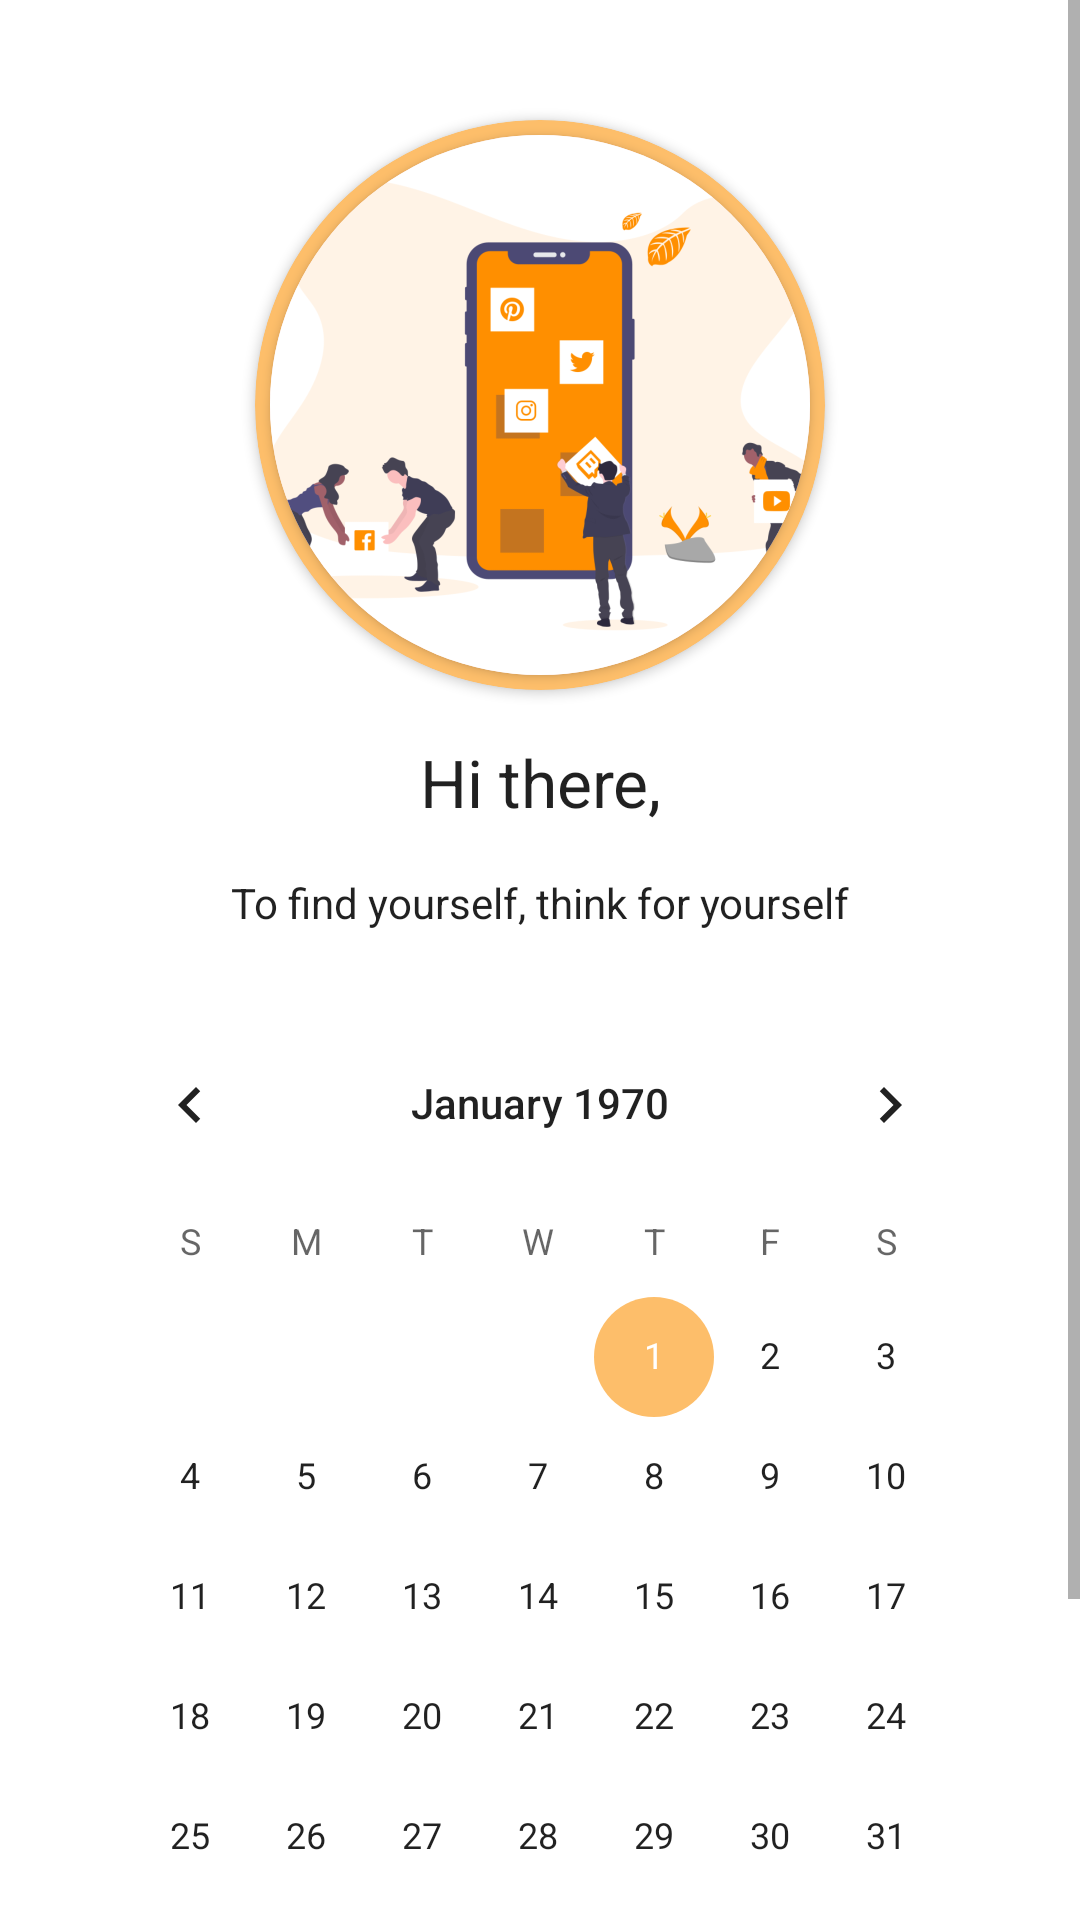

Layout XML and referenced resources for this Android screen:
<!-- AndroidManifest.xml: application theme Theme.MeditationApp -->
<!-- res/layout/fragment_about.xml -->
<?xml version="1.0" encoding="utf-8"?>

<FrameLayout xmlns:android="http://schemas.android.com/apk/res/android"
    xmlns:tools="http://schemas.android.com/tools"
    android:layout_width="match_parent"
    android:layout_height="match_parent"
    xmlns:app="http://schemas.android.com/apk/res-auto"
    tools:context=".ui.main.AboutFragment">

    <ScrollView
        android:layout_width="match_parent"
        android:layout_height="match_parent">
        
        <LinearLayout
            android:layout_width="match_parent"
            android:layout_height="match_parent"
            android:orientation="vertical"
            android:padding="24dp">

            <androidx.cardview.widget.CardView
                android:layout_width="190dp"
                android:layout_height="190dp"
                android:layout_gravity="center"
                android:layout_marginTop="16dp"
                app:cardBackgroundColor="@color/orange_300"
                app:cardCornerRadius="260dp">

                <androidx.cardview.widget.CardView
                    android:layout_width="180dp"
                    android:layout_height="180dp"
                    android:layout_gravity="center"
                    app:cardCornerRadius="260dp">

                    <ImageView
                        android:id="@+id/avatar"
                        android:layout_width="180dp"
                        android:layout_height="180dp"
                        android:background="@color/beige_100"
                        android:scaleType="centerCrop"

                        android:src="@drawable/img_communi" />

                </androidx.cardview.widget.CardView>

            </androidx.cardview.widget.CardView>

            <TextView
                android:id="@+id/name"
                android:layout_width="match_parent"
                android:layout_height="wrap_content"
                android:layout_marginTop="16dp"
                android:gravity="center"
                android:text="Hi there,"
                android:textAppearance="@style/TextAppearance.AppCompat.Large" />

            <TextView
                android:id="@+id/about"
                android:layout_width="match_parent"
                android:layout_height="wrap_content"
                android:gravity="center"
                android:text="To find yourself, think for yourself"
                android:paddingLeft="24dp"
                android:paddingRight="24dp"
                android:textAppearance="@style/TextAppearance.AppCompat.Body2"
                android:layout_marginTop="16dp"
                android:layout_marginBottom="24dp"/>
            <CalendarView
                android:id="@+id/cal"
                android:layout_width="match_parent"
                android:layout_height="match_parent" />

            <com.google.android.material.button.MaterialButton
                android:id="@+id/logout"
                android:layout_width="140dp"
                android:layout_height="56dp"
                android:layout_gravity="center"
                android:layout_weight="1"
                android:textAllCaps="false"
                app:cornerRadius="24dp"
                android:layout_margin="8dp"
                android:textAppearance="@style/TextAppearance.AppCompat.Medium"
                android:backgroundTint="@color/green_500"
                android:text="Logout" />
        </LinearLayout>
    </ScrollView>
</FrameLayout>
<!-- resources referenced by this layout -->
<resources>
  <color name="beige_100">#FFf7d8cc</color>
  <color name="green_500">#FF8AA771</color>
  <color name="orange_300">#FFFDBE6A</color>
  <!-- drawable img_communi: png bitmap (drawable, 162496 bytes) -->
  <style name="Theme.MeditationApp" parent="Theme.MaterialComponents.DayNight.NoActionBar">
          
          <item name="colorPrimary">@color/green_500</item>
          <item name="colorPrimaryVariant">@color/green_800</item>
          <item name="colorOnPrimary">@color/white</item>
          
          <item name="colorSecondary">@color/orange_300</item>
          <item name="colorSecondaryVariant">@color/orange_500</item>
          <item name="colorOnSecondary">@color/black</item>
          
          <item name="android:statusBarColor" tools:targetApi="l">?attr/colorPrimaryVariant</item>
          <item name="fontFamily">@font/avenir_font</item>
          
      </style>
  <color name="green_800">#FF404F49</color>
  <color name="white">#FFFFFFFF</color>
  <color name="orange_500">#FFFF9F9E</color>
  <color name="black">#FF444444</color>
</resources>
